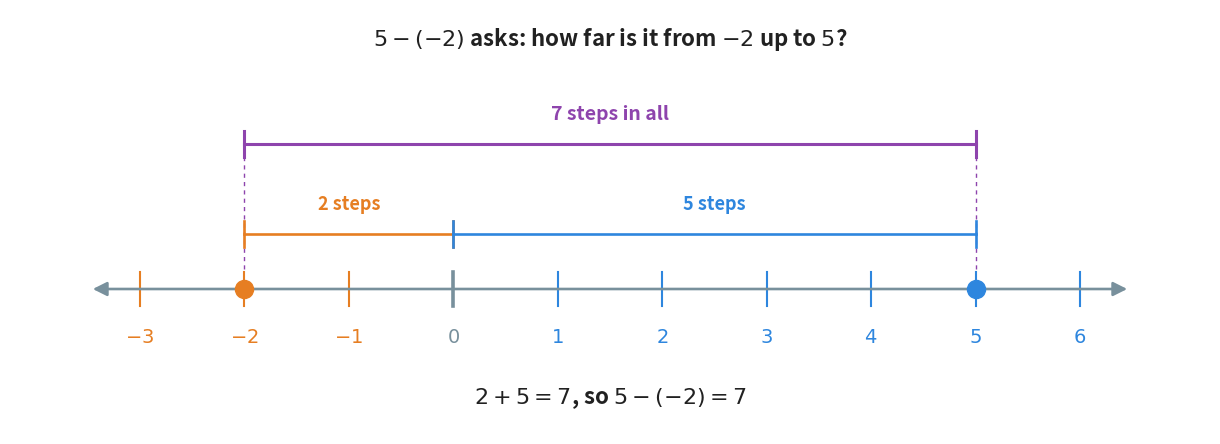

The script that saved this image: (Note: this script raises an exception after producing the figure.)
"""Figure 6 - why 5 - (-2) is 7.

A subtraction asks how far apart two numbers are. Here the two numbers sit on
opposite sides of zero, so the gap between them is the two steps up to zero
plus the five steps after it. Seven steps in total - more than the five you
started with, which is exactly why subtracting a negative makes a number grow.

The gap is drawn twice: once whole on the upper bracket, once in its two
pieces on the lower brackets.
Run with:  python figures/fig_06_subtracting_a_negative.py
"""

import matplotlib
matplotlib.use("Agg")
import matplotlib.pyplot as plt
from pathlib import Path

BLUE = "#2E86DE"        # positive numbers
ORANGE = "#E67E22"      # negative numbers
GREY = "#78909C"        # zero and the line
PURPLE = "#8E44AD"      # the whole gap
INK = "#212121"

W, H = 12.0, 4.25
fig, ax = plt.subplots(figsize=(W, H))
ax.set_position([0, 0, 1, 1])              # 1 unit = 1 inch
ax.axis("off")
ax.set_xlim(0, W)
ax.set_ylim(0, H)

LO, HI = -3, 6
LEFT, RIGHT = 1.30, W - 1.30
Y = 1.45                                   # the height of the line


def x_of(n):
    return LEFT + (n - LO) / (HI - LO) * (RIGHT - LEFT)


# the line, its ticks and its labels
ax.annotate("", xy=(RIGHT + 0.50, Y), xytext=(LEFT - 0.50, Y),
            arrowprops=dict(arrowstyle="<|-|>", color=GREY, linewidth=1.9,
                            mutation_scale=21))
for n in range(LO, HI + 1):
    colour = GREY if n == 0 else (BLUE if n > 0 else ORANGE)
    ax.plot([x_of(n)] * 2, [Y - 0.17, Y + 0.17],
            color=colour, linewidth=2.6 if n == 0 else 1.5)
    ax.text(x_of(n), Y - 0.48, rf"${n}$", ha="center", va="center",
            fontsize=14, color=colour,
            fontweight="bold" if n in (-2, 5) else "normal")

# the two numbers of the subtraction
ax.plot([x_of(-2)], [Y], marker="o", markersize=13, color=ORANGE, zorder=5)
ax.plot([x_of(5)], [Y], marker="o", markersize=13, color=BLUE, zorder=5)


def bracket(a, b, height, colour, label, lw=2.2, fs=14):
    """Draw a measuring bracket from a to b at the given height."""
    ya = Y + height
    ax.plot([x_of(a), x_of(b)], [ya, ya], color=colour, linewidth=lw)
    for end in (a, b):
        ax.plot([x_of(end)] * 2, [ya - 0.13, ya + 0.13], color=colour, linewidth=lw)
    ax.text(x_of((a + b) / 2), ya + 0.30, label, ha="center", va="center",
            fontsize=fs, color=colour, fontweight="bold")


# the gap in its two pieces, then the same gap as one whole
bracket(-2, 0, 0.55, ORANGE, "2 steps", lw=1.9, fs=13)
bracket(0, 5, 0.55, BLUE, "5 steps", lw=1.9, fs=13)
bracket(-2, 5, 1.45, PURPLE, "7 steps in all")

# the thin dashed walls that join the points to the top bracket
for n in (-2, 5):
    ax.plot([x_of(n)] * 2, [Y + 0.20, Y + 1.42],
            color=PURPLE, linewidth=1.0, linestyle=(0, (3, 3)), zorder=1)

ax.text(W / 2, H - 0.30, r"$5 - (-2)$ asks: how far is it from $-2$ up to $5$?",
        ha="center", va="center", fontsize=16, color=INK, fontweight="bold")
ax.text(W / 2, 0.36, r"$2 + 5 = 7$, so $5 - (-2) = 7$",
        ha="center", va="center", fontsize=16, color=INK, fontweight="bold")

out = Path(__file__).resolve().parent.parent / "assets" / "fig_06_subtracting_a_negative.png"
fig.savefig(out, dpi=200, bbox_inches="tight")
print("saved:", out)
